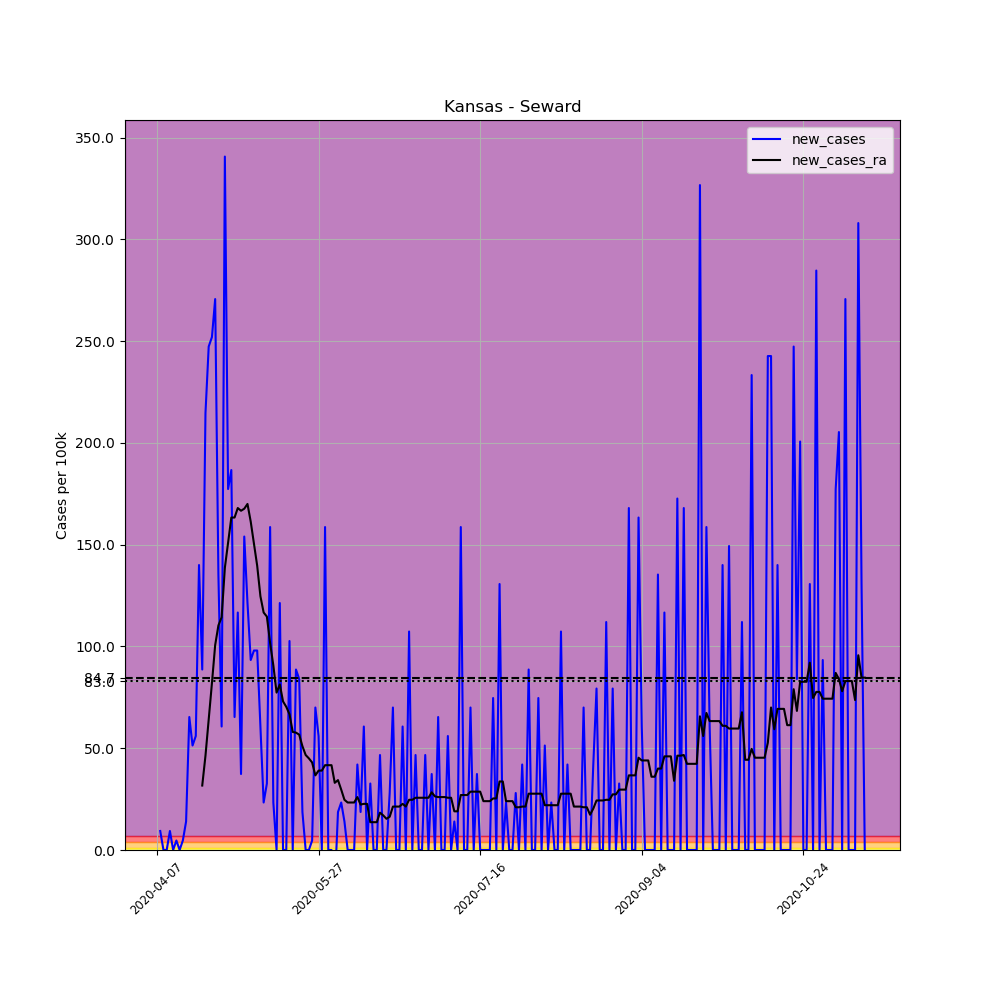

The data file committed next to this chart (first rows):
, date, county, state, fips, cases, deaths, COUNTY, STNAME, CTYNAME, POPESTIMATE2019, per_100k, new_cases, new_cases_ra
580456, 2020-04-07, Seward, Kansas, 20175, 1, 0, 175, Kansas, Seward, 21428, 4.667, , 
580457, 2020-04-08, Seward, Kansas, 20175, 3, 0, 175, Kansas, Seward, 21428, 14, 9.334, 
580458, 2020-04-09, Seward, Kansas, 20175, 3, 0, 175, Kansas, Seward, 21428, 14, 0.0, 
580459, 2020-04-10, Seward, Kansas, 20175, 3, 0, 175, Kansas, Seward, 21428, 14, 0.0, 
580460, 2020-04-11, Seward, Kansas, 20175, 5, 0, 175, Kansas, Seward, 21428, 23.33, 9.334, 
580461, 2020-04-12, Seward, Kansas, 20175, 5, 0, 175, Kansas, Seward, 21428, 23.33, 0.0, 
580462, 2020-04-13, Seward, Kansas, 20175, 6, 0, 175, Kansas, Seward, 21428, 28, 4.667, 
580463, 2020-04-14, Seward, Kansas, 20175, 6, 0, 175, Kansas, Seward, 21428, 28, 0.0, 
580464, 2020-04-15, Seward, Kansas, 20175, 7, 0, 175, Kansas, Seward, 21428, 32.67, 4.667, 
580465, 2020-04-16, Seward, Kansas, 20175, 10, 0, 175, Kansas, Seward, 21428, 46.67, 14, 
580466, 2020-04-17, Seward, Kansas, 20175, 24, 0, 175, Kansas, Seward, 21428, 112, 65.34, 
580467, 2020-04-18, Seward, Kansas, 20175, 35, 0, 175, Kansas, Seward, 21428, 163.3, 51.33, 
580468, 2020-04-19, Seward, Kansas, 20175, 47, 0, 175, Kansas, Seward, 21428, 219.3, 56, 
580469, 2020-04-20, Seward, Kansas, 20175, 77, 0, 175, Kansas, Seward, 21428, 359.3, 140, 
580470, 2020-04-21, Seward, Kansas, 20175, 96, 0, 175, Kansas, Seward, 21428, 448, 88.67, 31.67
580471, 2020-04-22, Seward, Kansas, 20175, 142, 0, 175, Kansas, Seward, 21428, 662.7, 214.7, 46.33
580472, 2020-04-23, Seward, Kansas, 20175, 195, 0, 175, Kansas, Seward, 21428, 910, 247.3, 64
580473, 2020-04-24, Seward, Kansas, 20175, 249, 0, 175, Kansas, Seward, 21428, 1162, 252, 82
580474, 2020-04-25, Seward, Kansas, 20175, 307, 0, 175, Kansas, Seward, 21428, 1433, 270.7, 100.7
580475, 2020-04-26, Seward, Kansas, 20175, 336, 0, 175, Kansas, Seward, 21428, 1568, 135.3, 110.3
580476, 2020-04-27, Seward, Kansas, 20175, 349, 0, 175, Kansas, Seward, 21428, 1629, 60.67, 114.3
580477, 2020-04-28, Seward, Kansas, 20175, 422, 0, 175, Kansas, Seward, 21428, 1969, 340.7, 138.7
580478, 2020-04-29, Seward, Kansas, 20175, 460, 0, 175, Kansas, Seward, 21428, 2147, 177.3, 151
580479, 2020-04-30, Seward, Kansas, 20175, 500, 0, 175, Kansas, Seward, 21428, 2333, 186.7, 163.3
580480, 2020-05-01, Seward, Kansas, 20175, 514, 0, 175, Kansas, Seward, 21428, 2399, 65.34, 163.3
580481, 2020-05-02, Seward, Kansas, 20175, 539, 0, 175, Kansas, Seward, 21428, 2515, 116.7, 168
580482, 2020-05-03, Seward, Kansas, 20175, 547, 0, 175, Kansas, Seward, 21428, 2553, 37.33, 166.7
580483, 2020-05-04, Seward, Kansas, 20175, 580, 0, 175, Kansas, Seward, 21428, 2707, 154, 167.7
580484, 2020-05-05, Seward, Kansas, 20175, 606, 0, 175, Kansas, Seward, 21428, 2828, 121.3, 170
580485, 2020-05-06, Seward, Kansas, 20175, 626, 0, 175, Kansas, Seward, 21428, 2921, 93.34, 161.3
580486, 2020-05-07, Seward, Kansas, 20175, 647, 0, 175, Kansas, Seward, 21428, 3019, 98, 150.7
580487, 2020-05-08, Seward, Kansas, 20175, 668, 0, 175, Kansas, Seward, 21428, 3117, 98, 139.7
580488, 2020-05-09, Seward, Kansas, 20175, 681, 0, 175, Kansas, Seward, 21428, 3178, 60.67, 124.7
580489, 2020-05-10, Seward, Kansas, 20175, 686, 0, 175, Kansas, Seward, 21428, 3201, 23.33, 116.7
580490, 2020-05-11, Seward, Kansas, 20175, 693, 0, 175, Kansas, Seward, 21428, 3234, 32.67, 114.7
580491, 2020-05-12, Seward, Kansas, 20175, 727, 0, 175, Kansas, Seward, 21428, 3393, 158.7, 101.7
580492, 2020-05-13, Seward, Kansas, 20175, 732, 0, 175, Kansas, Seward, 21428, 3416, 23.33, 90.67
580493, 2020-05-14, Seward, Kansas, 20175, 732, 0, 175, Kansas, Seward, 21428, 3416, 0.0, 77.34
580494, 2020-05-15, Seward, Kansas, 20175, 758, 1, 175, Kansas, Seward, 21428, 3537, 121.3, 81.34
580495, 2020-05-16, Seward, Kansas, 20175, 758, 1, 175, Kansas, Seward, 21428, 3537, 0.0, 73
580496, 2020-05-17, Seward, Kansas, 20175, 758, 1, 175, Kansas, Seward, 21428, 3537, 0.0, 70.34
580497, 2020-05-18, Seward, Kansas, 20175, 780, 1, 175, Kansas, Seward, 21428, 3640, 102.7, 66.67
580498, 2020-05-19, Seward, Kansas, 20175, 780, 1, 175, Kansas, Seward, 21428, 3640, 0.0, 58
580499, 2020-05-20, Seward, Kansas, 20175, 799, 1, 175, Kansas, Seward, 21428, 3729, 88.67, 57.67
580500, 2020-05-21, Seward, Kansas, 20175, 817, 1, 175, Kansas, Seward, 21428, 3813, 84, 56.67
580501, 2020-05-22, Seward, Kansas, 20175, 821, 1, 175, Kansas, Seward, 21428, 3831, 18.67, 51
580502, 2020-05-23, Seward, Kansas, 20175, 821, 1, 175, Kansas, Seward, 21428, 3831, 0.0, 46.67
580503, 2020-05-24, Seward, Kansas, 20175, 821, 1, 175, Kansas, Seward, 21428, 3831, 0.0, 45
580504, 2020-05-25, Seward, Kansas, 20175, 822, 1, 175, Kansas, Seward, 21428, 3836, 4.667, 43
580505, 2020-05-26, Seward, Kansas, 20175, 837, 1, 175, Kansas, Seward, 21428, 3906, 70, 36.67
580506, 2020-05-27, Seward, Kansas, 20175, 849, 2, 175, Kansas, Seward, 21428, 3962, 56, 39
580507, 2020-05-28, Seward, Kansas, 20175, 849, 2, 175, Kansas, Seward, 21428, 3962, 0.0, 39
580508, 2020-05-29, Seward, Kansas, 20175, 883, 2, 175, Kansas, Seward, 21428, 4121, 158.7, 41.67
580509, 2020-05-30, Seward, Kansas, 20175, 883, 2, 175, Kansas, Seward, 21428, 4121, 0.0, 41.67
580510, 2020-05-31, Seward, Kansas, 20175, 883, 2, 175, Kansas, Seward, 21428, 4121, 0.0, 41.67
580511, 2020-06-01, Seward, Kansas, 20175, 879, 2, 175, Kansas, Seward, 21428, 4102, -18.67, 33
580512, 2020-06-02, Seward, Kansas, 20175, 883, 2, 175, Kansas, Seward, 21428, 4121, 18.67, 34.33
580513, 2020-06-03, Seward, Kansas, 20175, 888, 2, 175, Kansas, Seward, 21428, 4144, 23.33, 29.67
580514, 2020-06-04, Seward, Kansas, 20175, 891, 2, 175, Kansas, Seward, 21428, 4158, 14, 24.67
580515, 2020-06-05, Seward, Kansas, 20175, 891, 2, 175, Kansas, Seward, 21428, 4158, 0.0, 23.33
... 160 more rows
